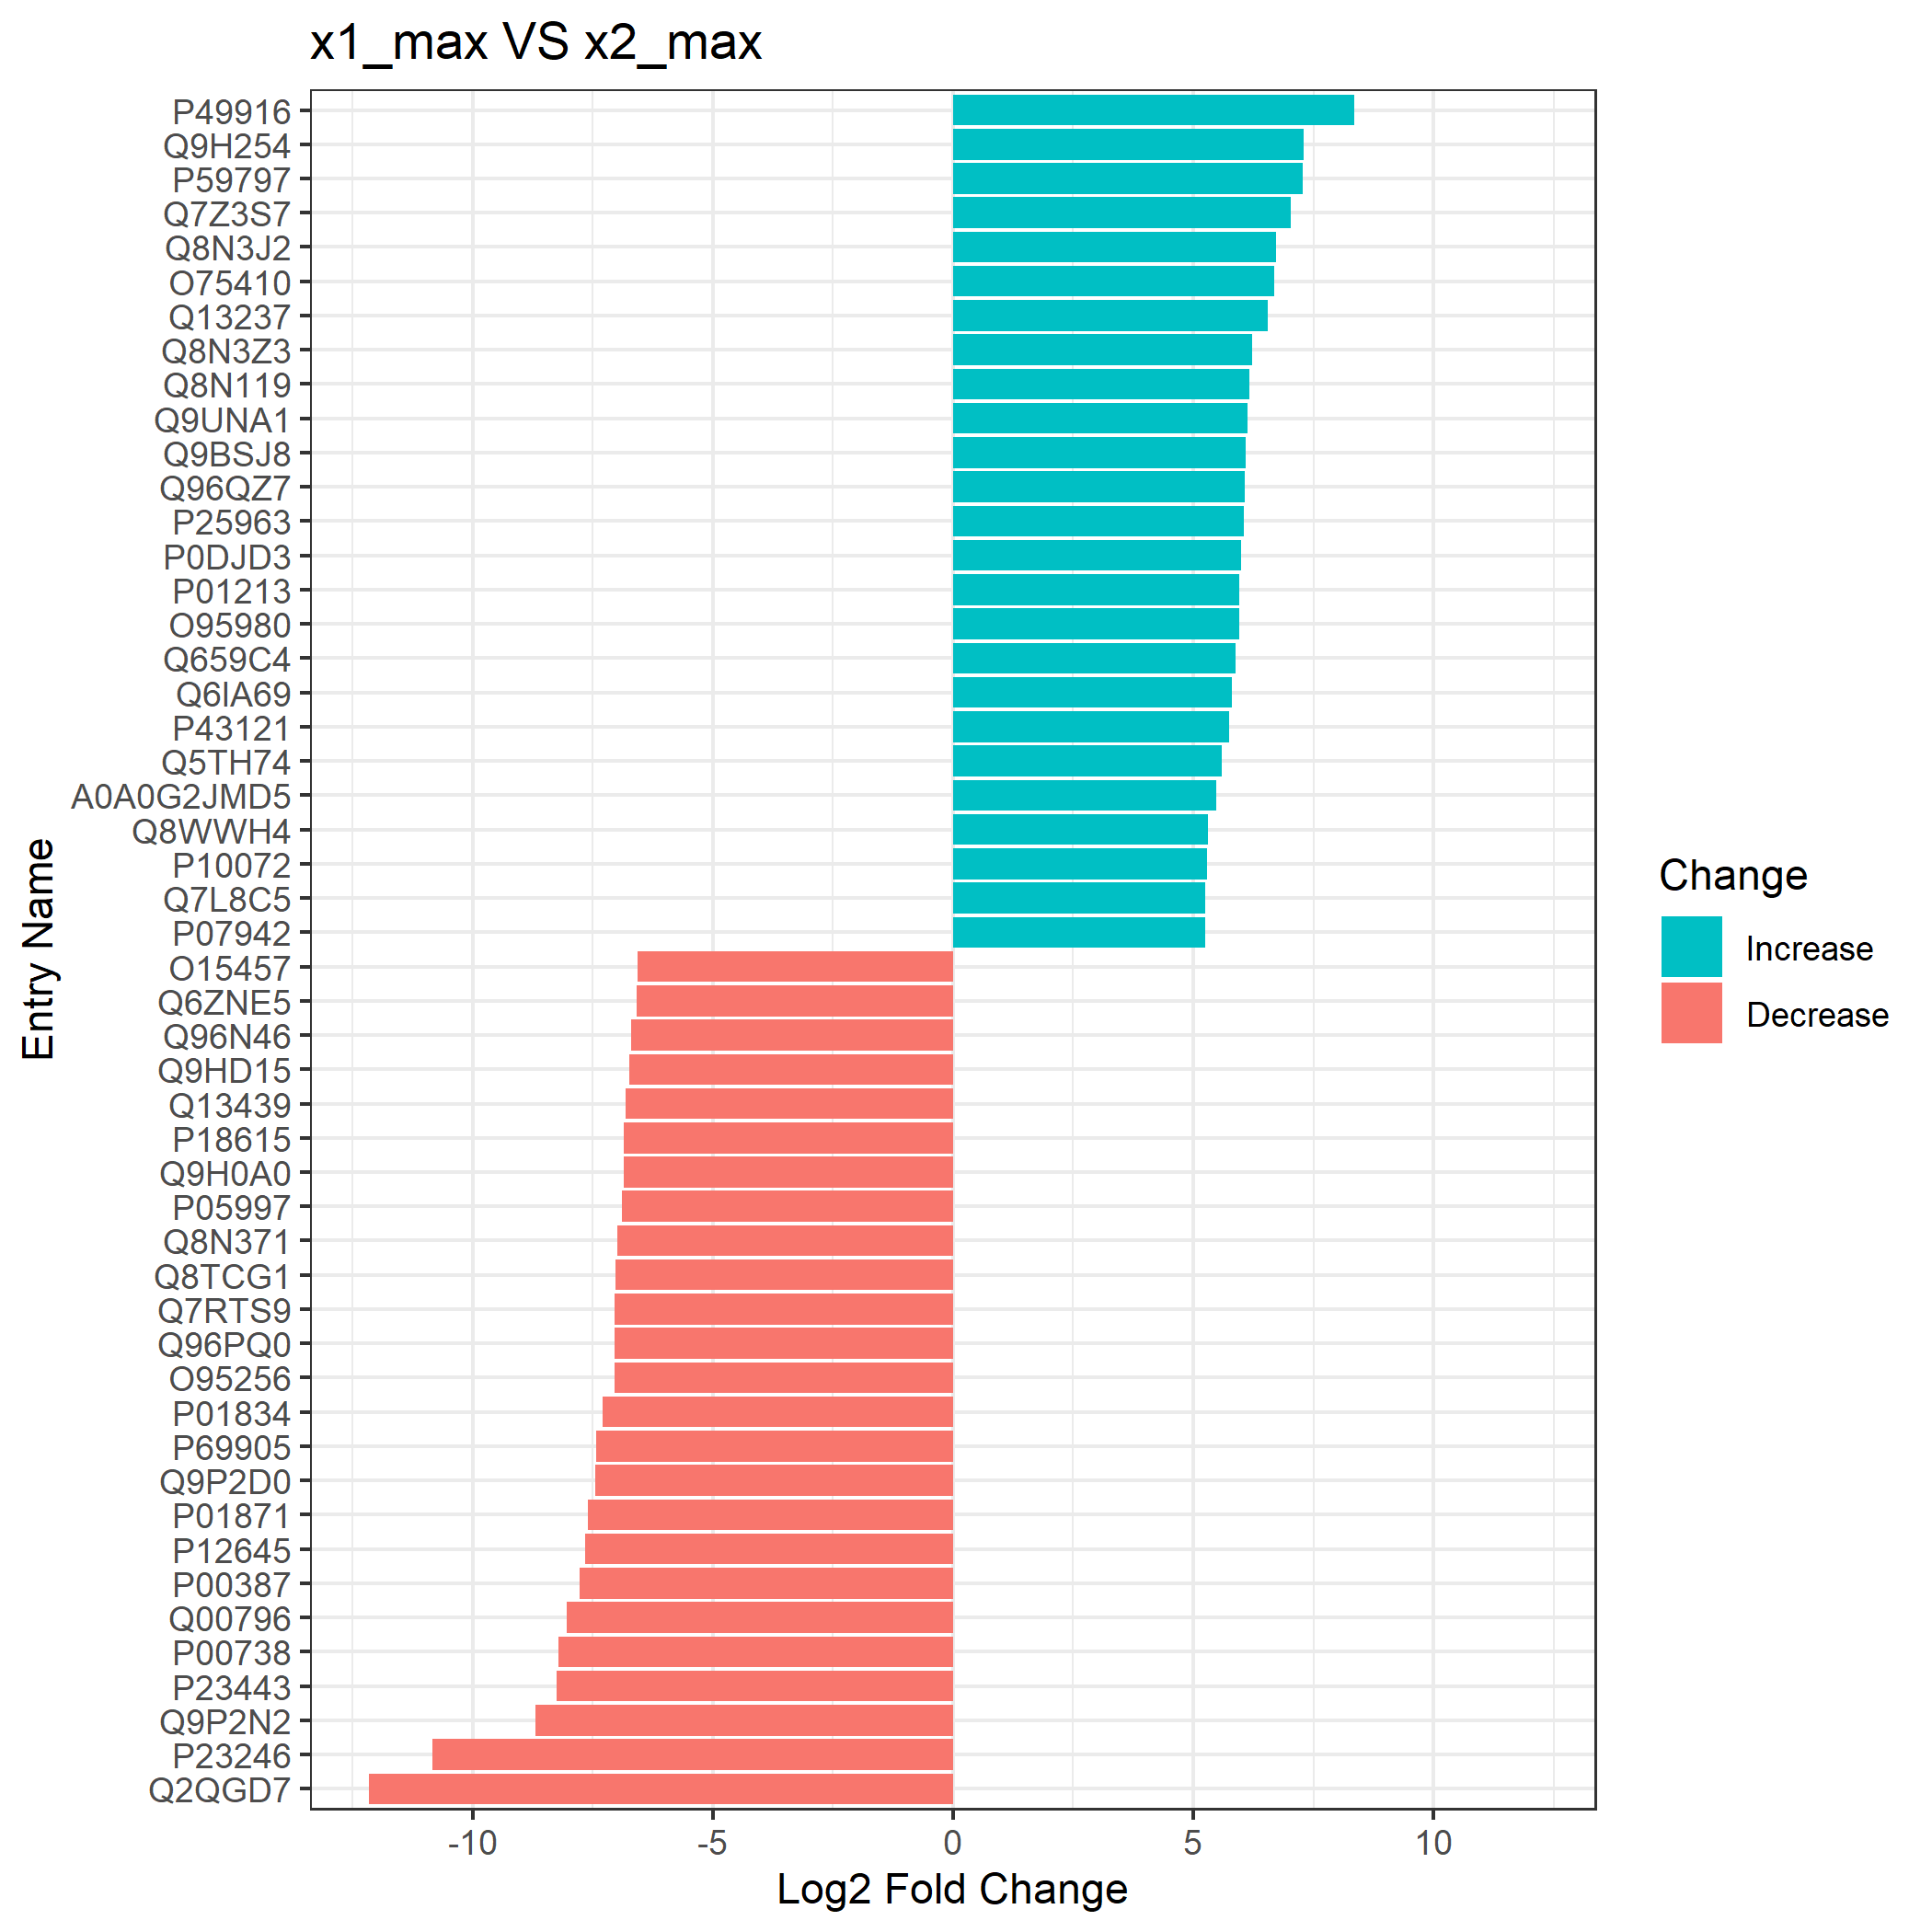

The data file committed next to this chart (first rows):
entry, x1_max, x2_max, log2fc, abs_log2fc, Change
P49916, 13.9, 5.548, 8.354, 8.354, Increase
Q9H254, 20.15, 12.84, 7.307, 7.307, Increase
P59797, 17.12, 9.838, 7.286, 7.286, Increase
Q7Z3S7, 19.79, 12.76, 7.027, 7.027, Increase
Q8N3J2, 22.6, 15.87, 6.731, 6.731, Increase
O75410, 20.93, 14.25, 6.686, 6.686, Increase
Q13237, 18.32, 11.78, 6.542, 6.542, Increase
Q8N3Z3, 17.29, 11.07, 6.222, 6.222, Increase
Q8N119, 15.44, 9.271, 6.171, 6.171, Increase
Q9UNA1, 16.29, 10.17, 6.122, 6.122, Increase
Q9BSJ8, 23.72, 17.62, 6.099, 6.099, Increase
Q96QZ7, 14.54, 8.459, 6.079, 6.079, Increase
P25963, 17.56, 11.49, 6.062, 6.062, Increase
P0DJD3, 16.36, 10.37, 5.989, 5.989, Increase
P01213, 17.96, 12.01, 5.951, 5.951, Increase
O95980, 15.28, 9.332, 5.949, 5.949, Increase
Q659C4, 15.46, 9.586, 5.872, 5.872, Increase
Q6IA69, 19.91, 14.11, 5.798, 5.798, Increase
P43121, 14.9, 9.152, 5.749, 5.749, Increase
Q5TH74, 18.32, 12.72, 5.601, 5.601, Increase
A0A0G2JMD5, 17.45, 11.98, 5.477, 5.477, Increase
Q8WWH4, 15.73, 10.43, 5.302, 5.302, Increase
P10072, 17.64, 12.35, 5.296, 5.296, Increase
Q7L8C5, 18.53, 13.28, 5.25, 5.25, Increase
P07942, 18.13, 12.88, 5.247, 5.247, Increase
P54259, 14.46, 9.255, 5.204, 5.204, Increase
O94956, 14.9, 9.709, 5.192, 5.192, Increase
Q14585, 13.97, 8.797, 5.168, 5.168, Increase
Q149N8, 15.07, 10.04, 5.035, 5.035, Increase
Q8N392, 15.12, 10.09, 5.025, 5.025, Increase
P21397, 17.51, 12.5, 5.011, 5.011, Increase
P32969, 18.19, 13.22, 4.971, 4.971, Increase
P51812, 16.47, 11.66, 4.809, 4.809, Increase
P02818, 17.71, 12.91, 4.802, 4.802, Increase
Q9NQ66, 14.41, 9.701, 4.705, 4.705, Increase
Q96CV9, 15.25, 10.56, 4.685, 4.685, Increase
Q8N998, 19.94, 15.27, 4.665, 4.665, Increase
Q6P1L5, 16.16, 11.63, 4.525, 4.525, Increase
Q8N720, 16.81, 12.4, 4.412, 4.412, Increase
Q93100, 17.6, 13.31, 4.294, 4.294, Increase
O14836, 16.72, 12.46, 4.254, 4.254, Increase
P31327, 15.83, 11.59, 4.243, 4.243, Increase
Q9UHC1, 17.98, 13.8, 4.18, 4.18, Increase
O43184, 18.81, 14.71, 4.107, 4.107, Increase
Q7Z6P3, 16.14, 12.05, 4.084, 4.084, Increase
O60830, 17.79, 13.72, 4.074, 4.074, Increase
Q12830, 18.15, 14.09, 4.056, 4.056, Increase
Q13905, 17.44, 13.43, 4.018, 4.018, Increase
Q96LW9, 16.76, 12.76, 3.993, 3.993, Increase
P49019, 16.29, 12.32, 3.969, 3.969, Increase
Q2QGD7, 7.967, 20.13, -12.16, 12.16, Decrease
P23246, 13.8, 24.64, -10.84, 10.84, Decrease
Q9P2N2, 13.82, 22.52, -8.697, 8.697, Decrease
P23443, 8.87, 17.13, -8.26, 8.26, Decrease
P00738, 10.69, 18.91, -8.22, 8.22, Decrease
Q00796, 14.34, 22.38, -8.041, 8.041, Decrease
P00387, 12.79, 20.56, -7.77, 7.77, Decrease
P12645, 12.21, 19.87, -7.656, 7.656, Decrease
P01871, 14.02, 21.61, -7.594, 7.594, Decrease
Q9P2D0, 16.01, 23.45, -7.439, 7.439, Decrease
... 40 more rows
